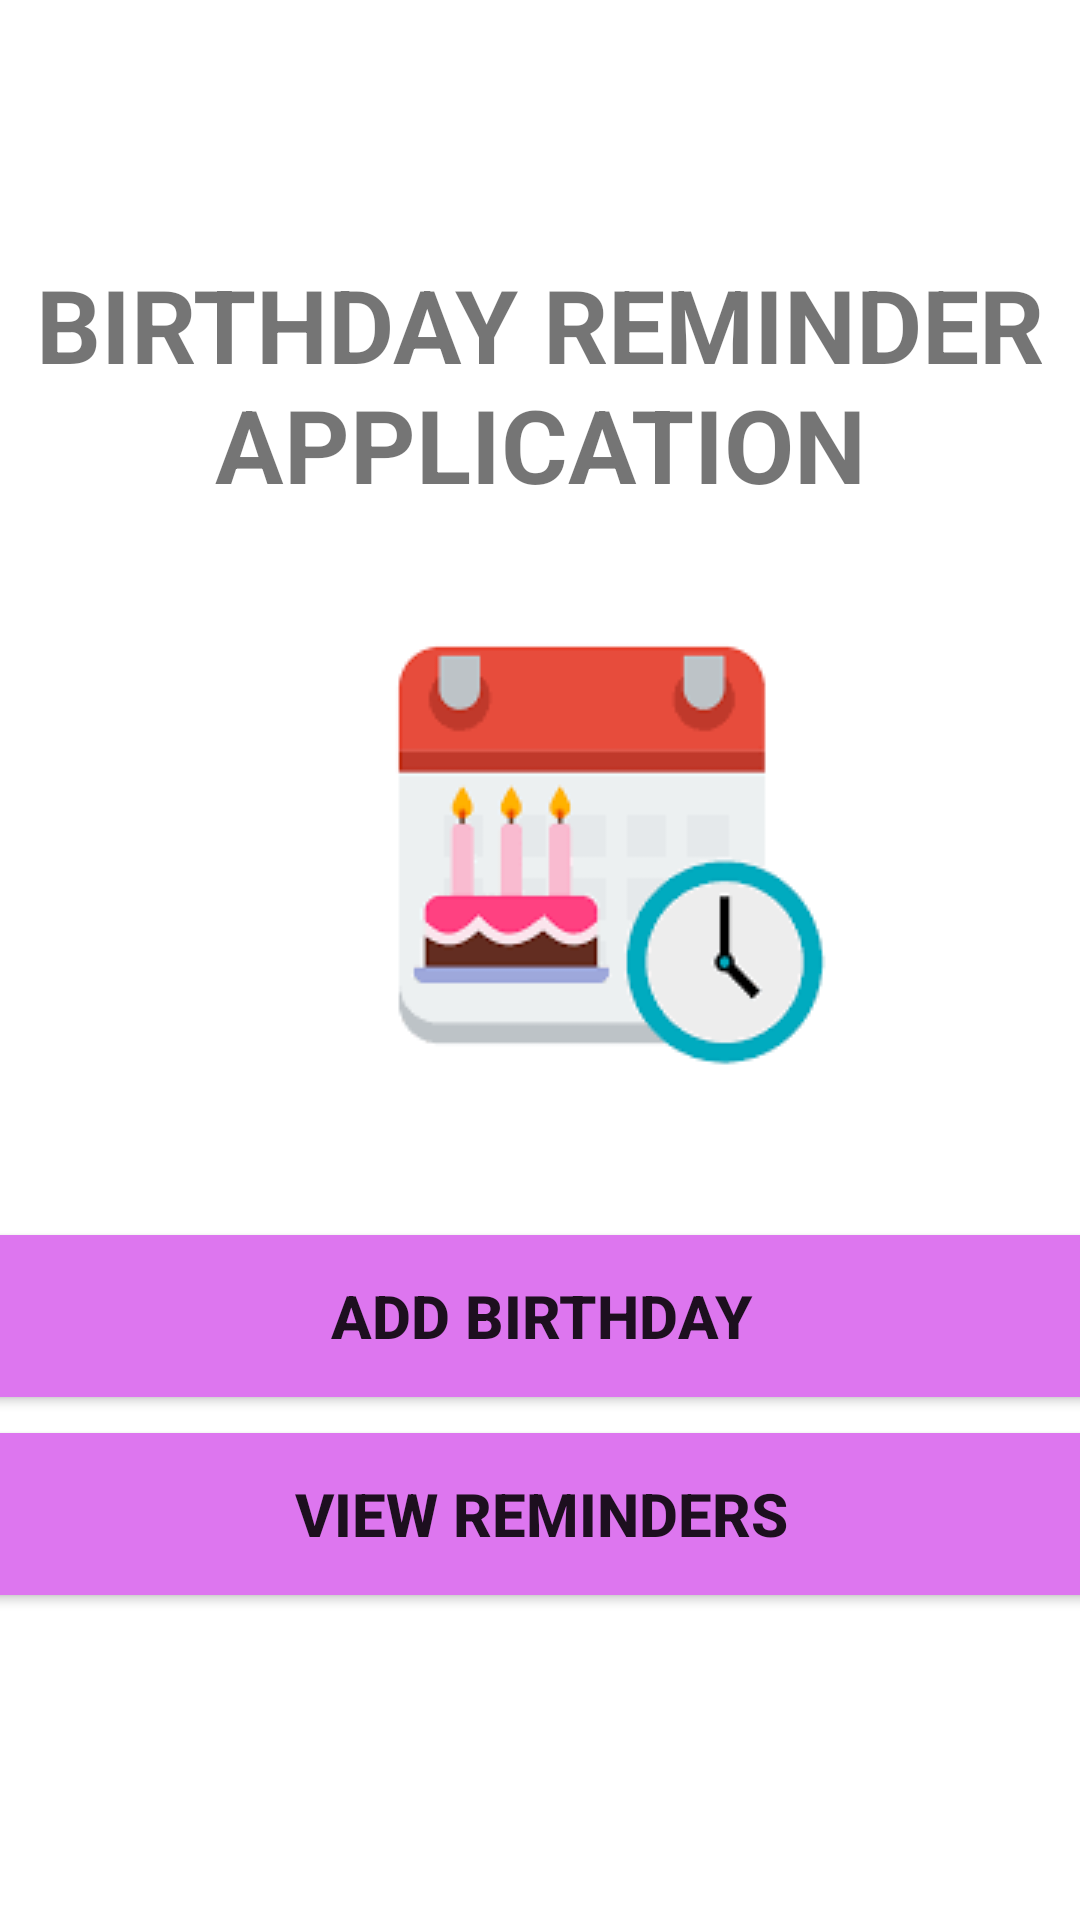

Android layout source for this screen:
<!-- AndroidManifest.xml: application theme Theme.BirthdayReminder -->
<!-- res/layout/activity_main.xml -->
<?xml version="1.0" encoding="utf-8"?>
<androidx.constraintlayout.widget.ConstraintLayout xmlns:android="http://schemas.android.com/apk/res/android"
    xmlns:app="http://schemas.android.com/apk/res-auto"
    xmlns:tools="http://schemas.android.com/tools"
    android:layout_width="match_parent"
    android:layout_height="match_parent"
    android:backgroundTint="#F7F9FA"
    android:foregroundTint="#F0F2F3"
    tools:context=".MainActivity">

    <TextView
        android:id="@+id/textView"
        android:layout_width="wrap_content"
        android:layout_height="wrap_content"
        android:gravity="center"
        android:text="BIRTHDAY REMINDER APPLICATION"
        android:textSize="34sp"
        android:textStyle="bold"
        app:layout_constraintBottom_toBottomOf="parent"
        app:layout_constraintEnd_toEndOf="parent"
        app:layout_constraintHorizontal_bias="1.0"
        app:layout_constraintStart_toStartOf="parent"
        app:layout_constraintTop_toTopOf="parent"
        app:layout_constraintVertical_bias="0.154" />

    <LinearLayout
        android:id="@+id/linearLayout2"
        android:layout_width="405dp"
        android:layout_height="235dp"
        android:orientation="horizontal"
        app:layout_constraintTop_toBottomOf="@+id/textView"
        tools:layout_editor_absoluteX="1dp">

        <ImageView
            android:id="@+id/imageView2"
            android:layout_width="295dp"
            android:layout_height="wrap_content"
            android:layout_weight="1"
            app:srcCompat="@drawable/bday" />
    </LinearLayout>

    <LinearLayout
        android:id="@+id/linearLayout3"
        android:layout_width="405dp"
        android:layout_height="204dp"
        android:orientation="vertical"
        app:layout_constraintBottom_toBottomOf="parent"
        app:layout_constraintEnd_toEndOf="parent"
        app:layout_constraintStart_toStartOf="parent"
        app:layout_constraintTop_toBottomOf="@+id/linearLayout2"
        app:layout_constraintVertical_bias="0.0">

        <Button
            android:id="@+id/btn_add"
            android:layout_width="match_parent"
            android:layout_height="66dp"
            android:backgroundTint="#DD76EF"
            android:text="ADD BIRTHDAY"
            android:textSize="20sp"
            android:textStyle="bold" />

        <Button
            android:id="@+id/btn_view"
            android:layout_width="match_parent"
            android:layout_height="66dp"
            android:backgroundTint="#DD76EF"
            android:text="VIEW REMINDERS"
            android:textSize="20sp"
            android:textStyle="bold" />
    </LinearLayout>

</androidx.constraintlayout.widget.ConstraintLayout>
<!-- resources referenced by this layout -->
<resources>
  <!-- drawable bday: png bitmap (drawable, 2955 bytes) -->
  <style name="Theme.BirthdayReminder" parent="Theme.MaterialComponents.DayNight.DarkActionBar">
          
          <item name="colorPrimary">@color/purple_500</item>
          <item name="colorPrimaryVariant">@color/purple_700</item>
          <item name="colorOnPrimary">@color/white</item>
          
          <item name="colorSecondary">@color/teal_200</item>
          <item name="colorSecondaryVariant">@color/teal_700</item>
          <item name="colorOnSecondary">@color/black</item>
          
          <item name="android:statusBarColor" tools:targetApi="l">?attr/colorPrimaryVariant</item>
          
      </style>
  <!-- not gathered from this repository: default colours our renderer supplied (Android Studio template values) -->
  <color name="purple_500">#FF6200EE</color>
  <color name="purple_700">#FF3700B3</color>
  <color name="teal_200">#FF03DAC5</color>
  <color name="teal_700">#FF018786</color>
  <color name="black">#FF000000</color>
  <color name="white">#FFFFFFFF</color>
</resources>
